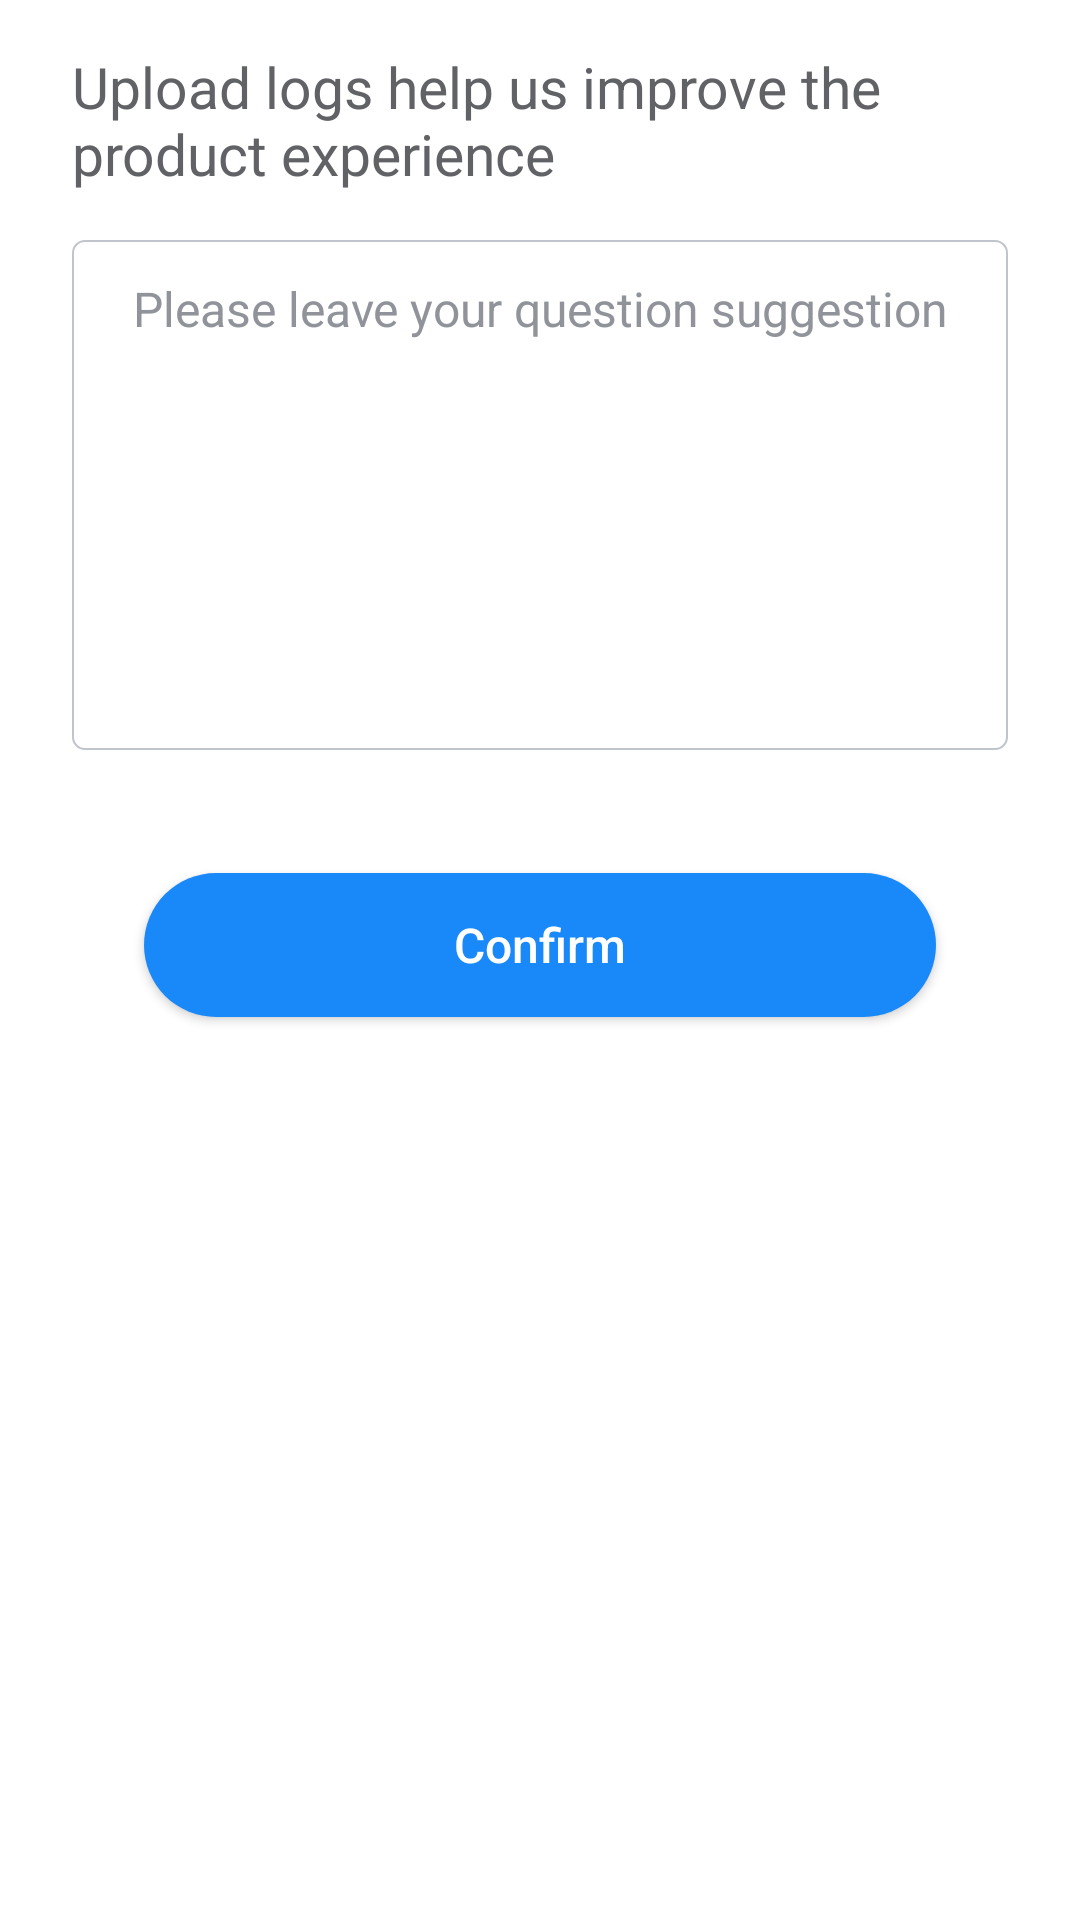

Here is an Android app screen rendered from its layout file. Give the layout XML and the strings, colors and styles it references.
<!-- AndroidManifest.xml: application theme AppTheme -->
<!-- res/layout/activity_feedback.xml -->
<?xml version="1.0" encoding="utf-8"?>
<LinearLayout xmlns:android="http://schemas.android.com/apk/res/android"
    android:layout_width="match_parent"
    android:layout_height="match_parent"
    android:background="#FFFFFF"
    android:orientation="vertical">

    <TextView
        android:layout_width="wrap_content"
        android:layout_height="wrap_content"
        android:layout_marginStart="24dp"
        android:layout_marginTop="16dp"
        android:text="Upload logs help us improve the product experience"
        android:textColor="#606266"
        android:textSize="19sp" />

    <EditText
        android:id="@+id/question_edit"
        android:layout_width="match_parent"
        android:layout_height="170dp"
        android:layout_marginLeft="24dp"
        android:layout_marginTop="16dp"
        android:layout_marginRight="24dp"

        android:background="@drawable/background_custom_get_edit"
        android:cursorVisible="false"
        android:gravity="top|center_horizontal"
        android:hint="Please leave your question suggestion"
        android:inputType="text"
        android:padding="12dp"
        android:textColorHint="#909399"
        android:textSize="16sp" />

    <Button
        android:id="@+id/upload_question_btn"
        android:layout_width="match_parent"
        android:layout_height="48dp"
        android:layout_marginLeft="48dp"
        android:layout_marginTop="41dp"
        android:layout_marginRight="48dp"
        android:background="@drawable/background_custom_newaccount_button"
        android:text="Confirm"
        android:textAllCaps="false"
        android:textColor="#FFFFFF"
        android:textSize="16sp" />

</LinearLayout>
<!-- resources referenced by this layout -->
<resources>
  <!-- drawable background_custom_get_edit (drawable) -->
  <?xml version="1.0" encoding="utf-8"?>
  <shape xmlns:android="http://schemas.android.com/apk/res/android"
      android:shape="rectangle">
  
      <stroke
          android:width="0.5dp"
          android:color="#C0C4CC" />
  
      <solid android:color="#FFFFFF" />
  
      <corners
          android:bottomLeftRadius="4dp"
          android:bottomRightRadius="4dp"
          android:topLeftRadius="4dp"
          android:topRightRadius="4dp" />
  
  </shape>
  <!-- drawable background_custom_newaccount_button (drawable) -->
  <?xml version="1.0" encoding="utf-8"?>
  <shape xmlns:android="http://schemas.android.com/apk/res/android"
      android:shape="rectangle">
  
      <solid android:color="#1989FA" />
  
      <corners
          android:bottomLeftRadius="45dp"
          android:bottomRightRadius="45dp"
          android:topLeftRadius="45dp"
          android:topRightRadius="45dp" />
  
  </shape>
  <style name="AppTheme" parent="Theme.AppCompat.Light.NoActionBar">
          
          <item name="colorPrimary">@color/colorPrimary</item>
          <item name="colorPrimaryDark">@color/colorPrimaryDark</item>
          <item name="colorAccent">@color/colorAccent</item>
      </style>
  <color name="colorPrimary">#008577</color>
  <color name="colorPrimaryDark">#00574B</color>
  <color name="colorAccent">#D81B60</color>
</resources>
